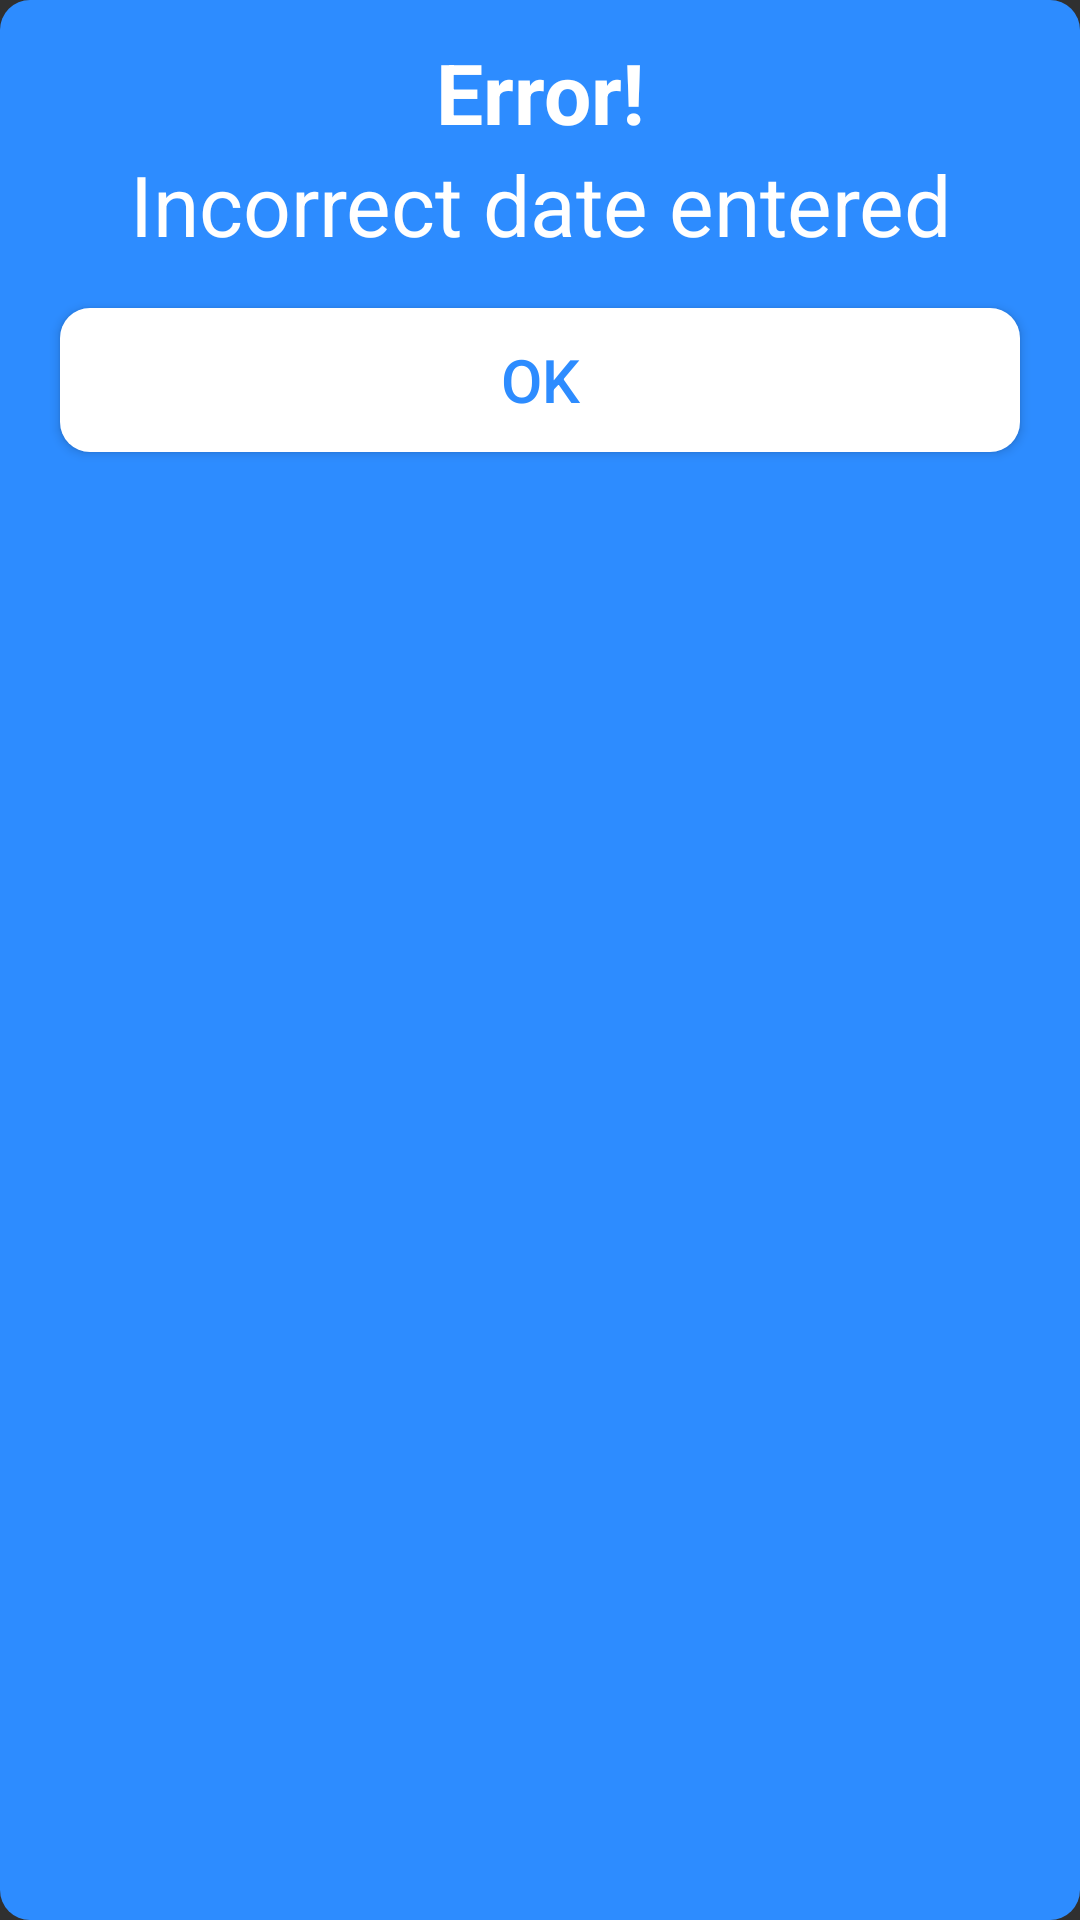

Here is an Android app screen rendered from its layout file. Give the layout XML and the strings, colors and styles it references.
<!-- AndroidManifest.xml: application theme Theme.Auto_Meet_Zoom -->
<!-- res/layout/dialog_error.xml -->
<?xml version="1.0" encoding="utf-8"?>
<LinearLayout xmlns:android="http://schemas.android.com/apk/res/android"
    android:layout_width="match_parent"
    android:layout_height="wrap_content"
    android:orientation="vertical"
    android:paddingVertical="@dimen/vertical_margin_12"
    android:id="@+id/error_layout"
    android:background="@drawable/bg_button_blue">

    <TextView
        android:id="@+id/error_title"
        android:layout_width="match_parent"
        android:layout_height="wrap_content"
        android:text="@string/text_error"
        android:textColor="@color/white"
        android:textSize="@dimen/font_size28"
        android:textStyle="bold"
        android:gravity="center"/>

    <TextView
        android:id="@+id/error_message"
        android:layout_width="match_parent"
        android:layout_height="wrap_content"
        android:text="@string/incorrect_date_entered"
        android:textColor="@color/white"
        android:textSize="@dimen/font_size28"
        android:gravity="center"/>

    <Button
        android:id="@+id/ok_button"
        android:layout_width="match_parent"
        android:layout_height="wrap_content"
        android:text="@string/text_ok"
        android:textSize="@dimen/font_size20"
        android:layout_marginTop="@dimen/vertical_margin_16"
        android:layout_marginHorizontal="@dimen/horizontal_margin_20"
        android:background="@drawable/bg_button_white"
        android:textColor="@color/blue"/>
</LinearLayout>
<!-- resources referenced by this layout -->
<resources>
  <color name="blue">#2D8CFF</color>
  <color name="white">#FFFFFFFF</color>
  <dimen name="font_size20">20sp</dimen>
  <dimen name="font_size28">28sp</dimen>
  <dimen name="horizontal_margin_20">20dp</dimen>
  <dimen name="vertical_margin_12">12dp</dimen>
  <dimen name="vertical_margin_16">16dp</dimen>
  <!-- drawable bg_button_blue (drawable) -->
  <?xml version="1.0" encoding="utf-8"?>
  <selector xmlns:android="http://schemas.android.com/apk/res/android" >
      <item >
          <shape android:shape="rectangle"  >
              <corners android:radius="10dp" />
              <solid android:color="@color/blue"/>
          </shape>
      </item>
  </selector>
  <!-- drawable bg_button_white (drawable) -->
  <?xml version="1.0" encoding="utf-8"?>
  <selector xmlns:android="http://schemas.android.com/apk/res/android" >
      <item >
          <shape android:shape="rectangle"  >
              <corners android:radius="10dp" />
              <solid android:color="@color/white"/>
          </shape>
      </item>
  </selector>
  <string name="incorrect_date_entered">Incorrect date entered</string>
  <string name="text_error">Error!</string>
  <string name="text_ok">Ok</string>
  <style name="Theme.Auto_Meet_Zoom" parent="Base.Theme.Auto_Meet_Zoom" />
  <style name="Base.Theme.Auto_Meet_Zoom" parent="Theme.AppCompat.NoActionBar">
          
          
      </style>
</resources>
